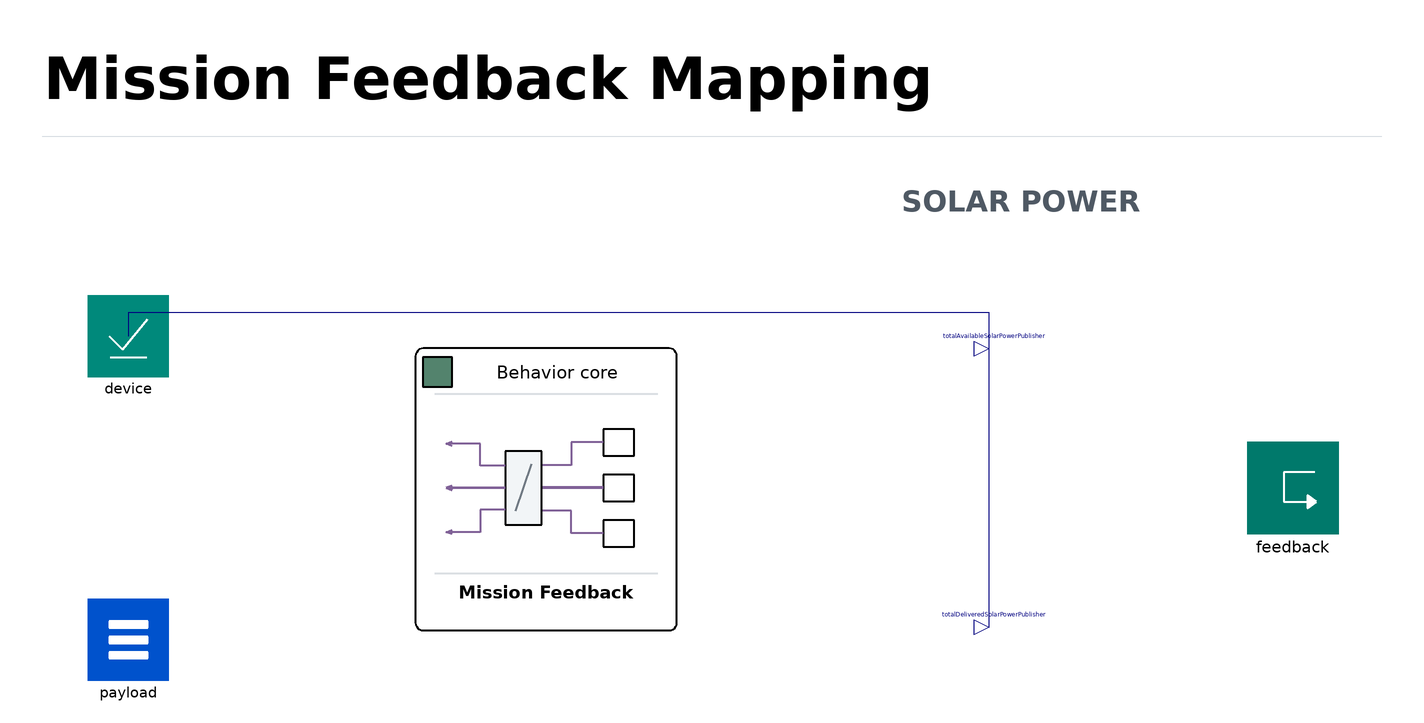

This picture is the connection diagram that the Modelica source below describes through its graphical annotations.

model MissionFeedbackAdapter "物理状态到任务反馈的选择适配器"
  OneSatSim.Foundation.Interfaces.DeviceStatusBus device  "计算/接口量 device" annotation(Placement(visible=true, transformation(origin={-230,60}, extent={{-16,-16},{16,16}}, rotation=0), iconVisible=true, iconTransformation(origin={-89,80}, extent={{-12,-12},{12,12}}, rotation=0)));
  OneSatSim.Foundation.Interfaces.PayloadDataPort payload  "计算/接口量 payload" annotation(Placement(visible=true, transformation(origin={-230,-60}, extent={{-16,-16},{16,16}}, rotation=0), iconVisible=true, iconTransformation(origin={-89,-80}, extent={{-12,-12},{12,12}}, rotation=0)));
  OneSatSim.Foundation.Interfaces.MissionFeedbackBus feedback  "反馈" annotation(Placement(visible=true, transformation(origin={230,0}, extent={{-18,-18},{18,18}}, rotation=0), iconVisible=true, iconTransformation(origin={89,80}, extent={{-12,-12},{12,12}}, rotation=0)));
protected
  Modelica.Blocks.Interfaces.RealOutput totalAvailableSolarPowerPublisher(unit="W")  "totalAvailableSolar功率Publisher [W]" annotation(Placement(visible=true, transformation(origin={110,55}, extent={{-6,-6},{6,6}}, rotation=0), iconVisible=true, iconTransformation(origin={89,0}, extent={{-6,-6},{6,6}}, rotation=0)));
  Modelica.Blocks.Interfaces.RealOutput totalDeliveredSolarPowerPublisher(unit="W")  "totalDeliveredSolar功率Publisher [W]" annotation(Placement(visible=true, transformation(origin={110,-55}, extent={{-6,-6},{6,6}}, rotation=0), iconVisible=true, iconTransformation(origin={89,-80}, extent={{-6,-6},{6,6}}, rotation=0)));
equation
  feedback.batterySOC=device.batterySOC;
  feedback.busVoltage=device.busVoltage[1];
  feedback.generatedPower=sum(device.solarOutputPower[i] for i in 1:3);
  totalAvailableSolarPowerPublisher=sum(max(0,device.availableSolarPower[i]) for i in 1:3);
  totalDeliveredSolarPowerPublisher=sum(device.solarOutputPower[i] for i in 1:3);
  feedback.loadPower=device.threeRailOutputPower;
  feedback.batteryTemperature=0.5*(device.thermistorTemperature[31]+device.thermistorTemperature[32]);
  feedback.payloadTemperature=device.thermistorTemperature[30];
  feedback.transmitterTemperature=device.transmitterTemperature;
  feedback.attitudeError=device.attitudeError;
  feedback.attitudeSettled=device.attitudeSettled;
  feedback.imagingAttitudeReady=device.imagingAttitudeReady;
  feedback.groundLinkAttitudeReady=device.groundLinkAttitudeReady;
  feedback.attitudeEstimateValid=device.starStatus[1] > 0;
  feedback.wheelActuationAvailable=device.wheelStatus[1] > 0 and device.wheelStatus[2] > 0 and 
    device.wheelStatus[3] > 0 and device.wheelStatus[4] > 0;
  feedback.aocsAvailable=feedback.attitudeEstimateValid and feedback.wheelActuationAvailable;
  feedback.cameraReady=device.cameraStatus > 0;
  feedback.transmitterReady=device.transmitterStatus > 0;
  feedback.usedStorage=payload.storedBytes;
  feedback.capacityStorage=payload.capacityBytes;
  feedback.remainingStorage=payload.remainingBytes;
  feedback.storageUtilization=if payload.capacityBytes > 0 then max(0,min(1,payload.storedBytes/payload.capacityBytes)) else 0;
  feedback.downlinkReadRate=payload.downlinkReadRate;
  feedback.dataAvailable=payload.dataAvailable;
  feedback.storageHigh=payload.storageHigh;
  feedback.storageFull=payload.storageFull;
  connect(totalAvailableSolarPowerPublisher,device.totalAvailableSolarPower) annotation(Line(points={{110,55},{110,69.16},{-230,69.16},{-230,60}}, color={0,0,127}, thickness=0.35, pattern=LinePattern.Solid, smooth=Smooth.None));
  connect(totalDeliveredSolarPowerPublisher,device.totalDeliveredSolarPower) annotation(Line(points={{110,-55},{110,69.16},{-230,69.16},{-230,60}}, color={0,0,127}, thickness=0.35, pattern=LinePattern.Solid, smooth=Smooth.None));


  annotation(Documentation(info="<html><h2>物理状态到任务反馈的选择适配器</h2><p><b>类路径：</b><code>OneSatSim.Foundation.Models.MissionFeedbackAdapter</code>　<b>类型：</b>model</p><h3>用途与定位</h3><p>物理状态到任务反馈的选择适配器</p><h3>在工程中使用</h3><p>当前直接使用位置：<a href=\"modelica://OneSatSim.Components.MissionControlUnit\">OneSatSim.Components.MissionControlUnit</a> 的 <code>physicalFeedback</code>。</p><h3>接口、输入与输出</h3><table border=\"1\" cellspacing=\"0\" cellpadding=\"5\"><tr><th>名称/维数</th><th>类型</th><th>声明角色</th><th>单位</th><th>含义</th></tr><tr><td><code>device</code></td><td>OneSatSim.Foundation.Interfaces.DeviceStatusBus</td><td>public</td><td>按声明/类型合同</td><td>计算/接口量 device</td></tr><tr><td><code>payload</code></td><td>OneSatSim.Foundation.Interfaces.PayloadDataPort</td><td>public</td><td>按声明/类型合同</td><td>计算/接口量 payload</td></tr><tr><td><code>feedback</code></td><td>OneSatSim.Foundation.Interfaces.MissionFeedbackBus</td><td>public</td><td>按声明/类型合同</td><td>反馈</td></tr><tr><td><code>totalAvailableSolarPowerPublisher</code></td><td>Modelica.Blocks.Interfaces.RealOutput</td><td>protected</td><td>W</td><td>totalAvailableSolar功率Publisher [W]</td></tr><tr><td><code>totalDeliveredSolarPowerPublisher</code></td><td>Modelica.Blocks.Interfaces.RealOutput</td><td>protected</td><td>W</td><td>totalDeliveredSolar功率Publisher [W]</td></tr></table><h3>实现摘要</h3><p>以下表达式直接摘自本类，保留原始符号和单位体系；完整的条件分支、循环与初始化以源码为准。</p><pre>[equation] feedback.batterySOC=device.batterySOC;\n[equation] feedback.busVoltage=device.busVoltage[1];\n[equation] feedback.generatedPower=sum(device.solarOutputPower[i] for i in 1:3);\n[equation] totalAvailableSolarPowerPublisher=sum(max(0,device.availableSolarPower[i]) for i in 1:3);\n[equation] totalDeliveredSolarPowerPublisher=sum(device.solarOutputPower[i] for i in 1:3);\n[equation] feedback.loadPower=device.threeRailOutputPower;\n[equation] feedback.batteryTemperature=0.5*(device.thermistorTemperature[31]+device.thermistorTemperature[32]);\n[equation] feedback.payloadTemperature=device.thermistorTemperature[30];\n[equation] feedback.transmitterTemperature=device.transmitterTemperature;\n[equation] feedback.attitudeError=device.attitudeError;</pre><p>本类另有16段语句；阅读完整源码可查看其余边界与逻辑。</p></html>"),
    Icon(coordinateSystem(extent={{-100,-100},{100,100}}, preserveAspectRatio=true, grid={2,2}), graphics={
      Rectangle(extent={{-89,-97},{89,95}}, lineColor={0,0,0}, fillColor={255,255,255}, fillPattern=FillPattern.Solid, lineThickness=0.6, radius=3),
      Line(points={{-76,64},{76,64}}, color={219,223,227}, thickness=0.4, pattern=LinePattern.Solid),
      Rectangle(extent={{-84,69},{-64,89}}, lineColor={0,0,0}, fillColor={83,131,109}, fillPattern=FillPattern.Solid, lineThickness=0.85, radius=0),
      Text(extent={{-61,71},{76,86}}, textString="Behavior core", fontSize=0, lineColor={0,0,0}, horizontalAlignment=TextAlignment.Center),
      Rectangle(extent={{60,-22},{39,-40}}, lineColor={0,0,0}, fillColor={255,255,255}, fillPattern=FillPattern.Solid, lineThickness=0.55, radius=0),
      Line(points={{39,-31},{17,-31},{17,-15.5},{-3,-15.5}}, color={128,97,151}, thickness=0.65, pattern=LinePattern.Solid),
      Rectangle(extent={{60,9},{39,-9}}, lineColor={0,0,0}, fillColor={255,255,255}, fillPattern=FillPattern.Solid, lineThickness=0.55, radius=0),
      Line(points={{39,0},{17,0},{17,0},{-3,0}}, color={128,97,151}, thickness=0.65, pattern=LinePattern.Solid),
      Rectangle(extent={{60,40},{39,22}}, lineColor={0,0,0}, fillColor={255,255,255}, fillPattern=FillPattern.Solid, lineThickness=0.55, radius=0),
      Line(points={{39,31},{17,31},{17,15.5},{-3,15.5}}, color={128,97,151}, thickness=0.65, pattern=LinePattern.Solid),
      Rectangle(extent={{-3,25},{-28,-25}}, lineColor={0,0,0}, fillColor={242,245,247}, fillPattern=FillPattern.Solid, lineThickness=0.65, radius=0),
      Line(points={{-28,-15},{-45,-15},{-45,-30},{-68,-30}}, color={128,97,151}, thickness=0.65, pattern=LinePattern.Solid, arrow={Arrow.None,Arrow.Open}),
      Line(points={{-28,0},{-45,0},{-45,0},{-68,0}}, color={128,97,151}, thickness=0.65, pattern=LinePattern.Solid, arrow={Arrow.None,Arrow.Open}),
      Line(points={{-28,15},{-45,15},{-45,30},{-68,30}}, color={128,97,151}, thickness=0.65, pattern=LinePattern.Solid, arrow={Arrow.None,Arrow.Open}),
      Line(points={{-10,16},{-21,-16}}, color={113,122,132}, thickness=0.45, pattern=LinePattern.Solid),
      Line(points={{-76,-58},{76,-58}}, color={219,223,227}, thickness=0.4, pattern=LinePattern.Solid),
      Text(extent={{-80,-79},{80,-64}}, textString="Mission Feedback", fontSize=0, lineColor={0,0,0}, horizontalAlignment=TextAlignment.Center, textStyle={TextStyle.Bold}),
      Text(extent={{-80,-93},{80,-82}}, textString="%name", fontSize=0, lineColor={80,80,80}, horizontalAlignment=TextAlignment.Center)
    }),
    Diagram(coordinateSystem(extent={{-276,-106},{277,192}}, preserveAspectRatio=true, grid={2,2}), graphics={
      Rectangle(extent={{-116.62,-56.26},{-13.38,55.1}}, lineColor={0,0,0}, fillColor={255,255,255}, fillPattern=FillPattern.Solid, lineThickness=0.6, radius=3),
      Line(points={{-109.08,37.12},{-20.92,37.12}}, color={219,223,227}, thickness=0.4, pattern=LinePattern.Solid),
      Rectangle(extent={{-113.72,40.02},{-102.12,51.62}}, lineColor={0,0,0}, fillColor={83,131,109}, fillPattern=FillPattern.Solid, lineThickness=0.85, radius=0),
      Text(extent={{-100.38,41.18},{-20.92,49.88}}, textString="Behavior core", fontSize=0, lineColor={0,0,0}, horizontalAlignment=TextAlignment.Center),
      Rectangle(extent={{-30.2,-12.76},{-42.38,-23.2}}, lineColor={0,0,0}, fillColor={255,255,255}, fillPattern=FillPattern.Solid, lineThickness=0.55, radius=0),
      Line(points={{-42.38,-17.98},{-55.14,-17.98},{-55.14,-8.99},{-66.74,-8.99}}, color={128,97,151}, thickness=0.65, pattern=LinePattern.Solid),
      Rectangle(extent={{-30.2,5.22},{-42.38,-5.22}}, lineColor={0,0,0}, fillColor={255,255,255}, fillPattern=FillPattern.Solid, lineThickness=0.55, radius=0),
      Line(points={{-42.38,0},{-55.14,0},{-55.14,0},{-66.74,0}}, color={128,97,151}, thickness=0.65, pattern=LinePattern.Solid),
      Rectangle(extent={{-30.2,23.2},{-42.38,12.76}}, lineColor={0,0,0}, fillColor={255,255,255}, fillPattern=FillPattern.Solid, lineThickness=0.55, radius=0),
      Line(points={{-42.38,17.98},{-55.14,17.98},{-55.14,8.99},{-66.74,8.99}}, color={128,97,151}, thickness=0.65, pattern=LinePattern.Solid),
      Rectangle(extent={{-66.74,14.5},{-81.24,-14.5}}, lineColor={0,0,0}, fillColor={242,245,247}, fillPattern=FillPattern.Solid, lineThickness=0.65, radius=0),
      Line(points={{-81.24,-8.7},{-91.1,-8.7},{-91.1,-17.4},{-104.44,-17.4}}, color={128,97,151}, thickness=0.65, pattern=LinePattern.Solid, arrow={Arrow.None,Arrow.Open}),
      Line(points={{-81.24,0},{-91.1,0},{-91.1,0},{-104.44,0}}, color={128,97,151}, thickness=0.65, pattern=LinePattern.Solid, arrow={Arrow.None,Arrow.Open}),
      Line(points={{-81.24,8.7},{-91.1,8.7},{-91.1,17.4},{-104.44,17.4}}, color={128,97,151}, thickness=0.65, pattern=LinePattern.Solid, arrow={Arrow.None,Arrow.Open}),
      Line(points={{-70.8,9.28},{-77.18,-9.28}}, color={113,122,132}, thickness=0.45, pattern=LinePattern.Solid),
      Line(points={{-109.08,-33.64},{-20.92,-33.64}}, color={219,223,227}, thickness=0.4, pattern=LinePattern.Solid),
      Text(extent={{-111.4,-45.82},{-18.6,-37.12}}, textString="Mission Feedback", fontSize=0, lineColor={0,0,0}, horizontalAlignment=TextAlignment.Center, textStyle={TextStyle.Bold}),
      Text(extent={{75,104},{170,122}}, textString="SOLAR POWER", fontSize=0, lineColor={79,89,100}, horizontalAlignment=TextAlignment.Left, textStyle={TextStyle.Bold}),
      Text(extent={{-264,147},{265,176}}, textString="Mission Feedback Mapping", fontSize=0, lineColor={0,0,0}, horizontalAlignment=TextAlignment.Left, textStyle={TextStyle.Bold}),
      Line(points={{-264,139},{265,139}}, color={215,220,226}, thickness=0.25)
    }));
end MissionFeedbackAdapter;